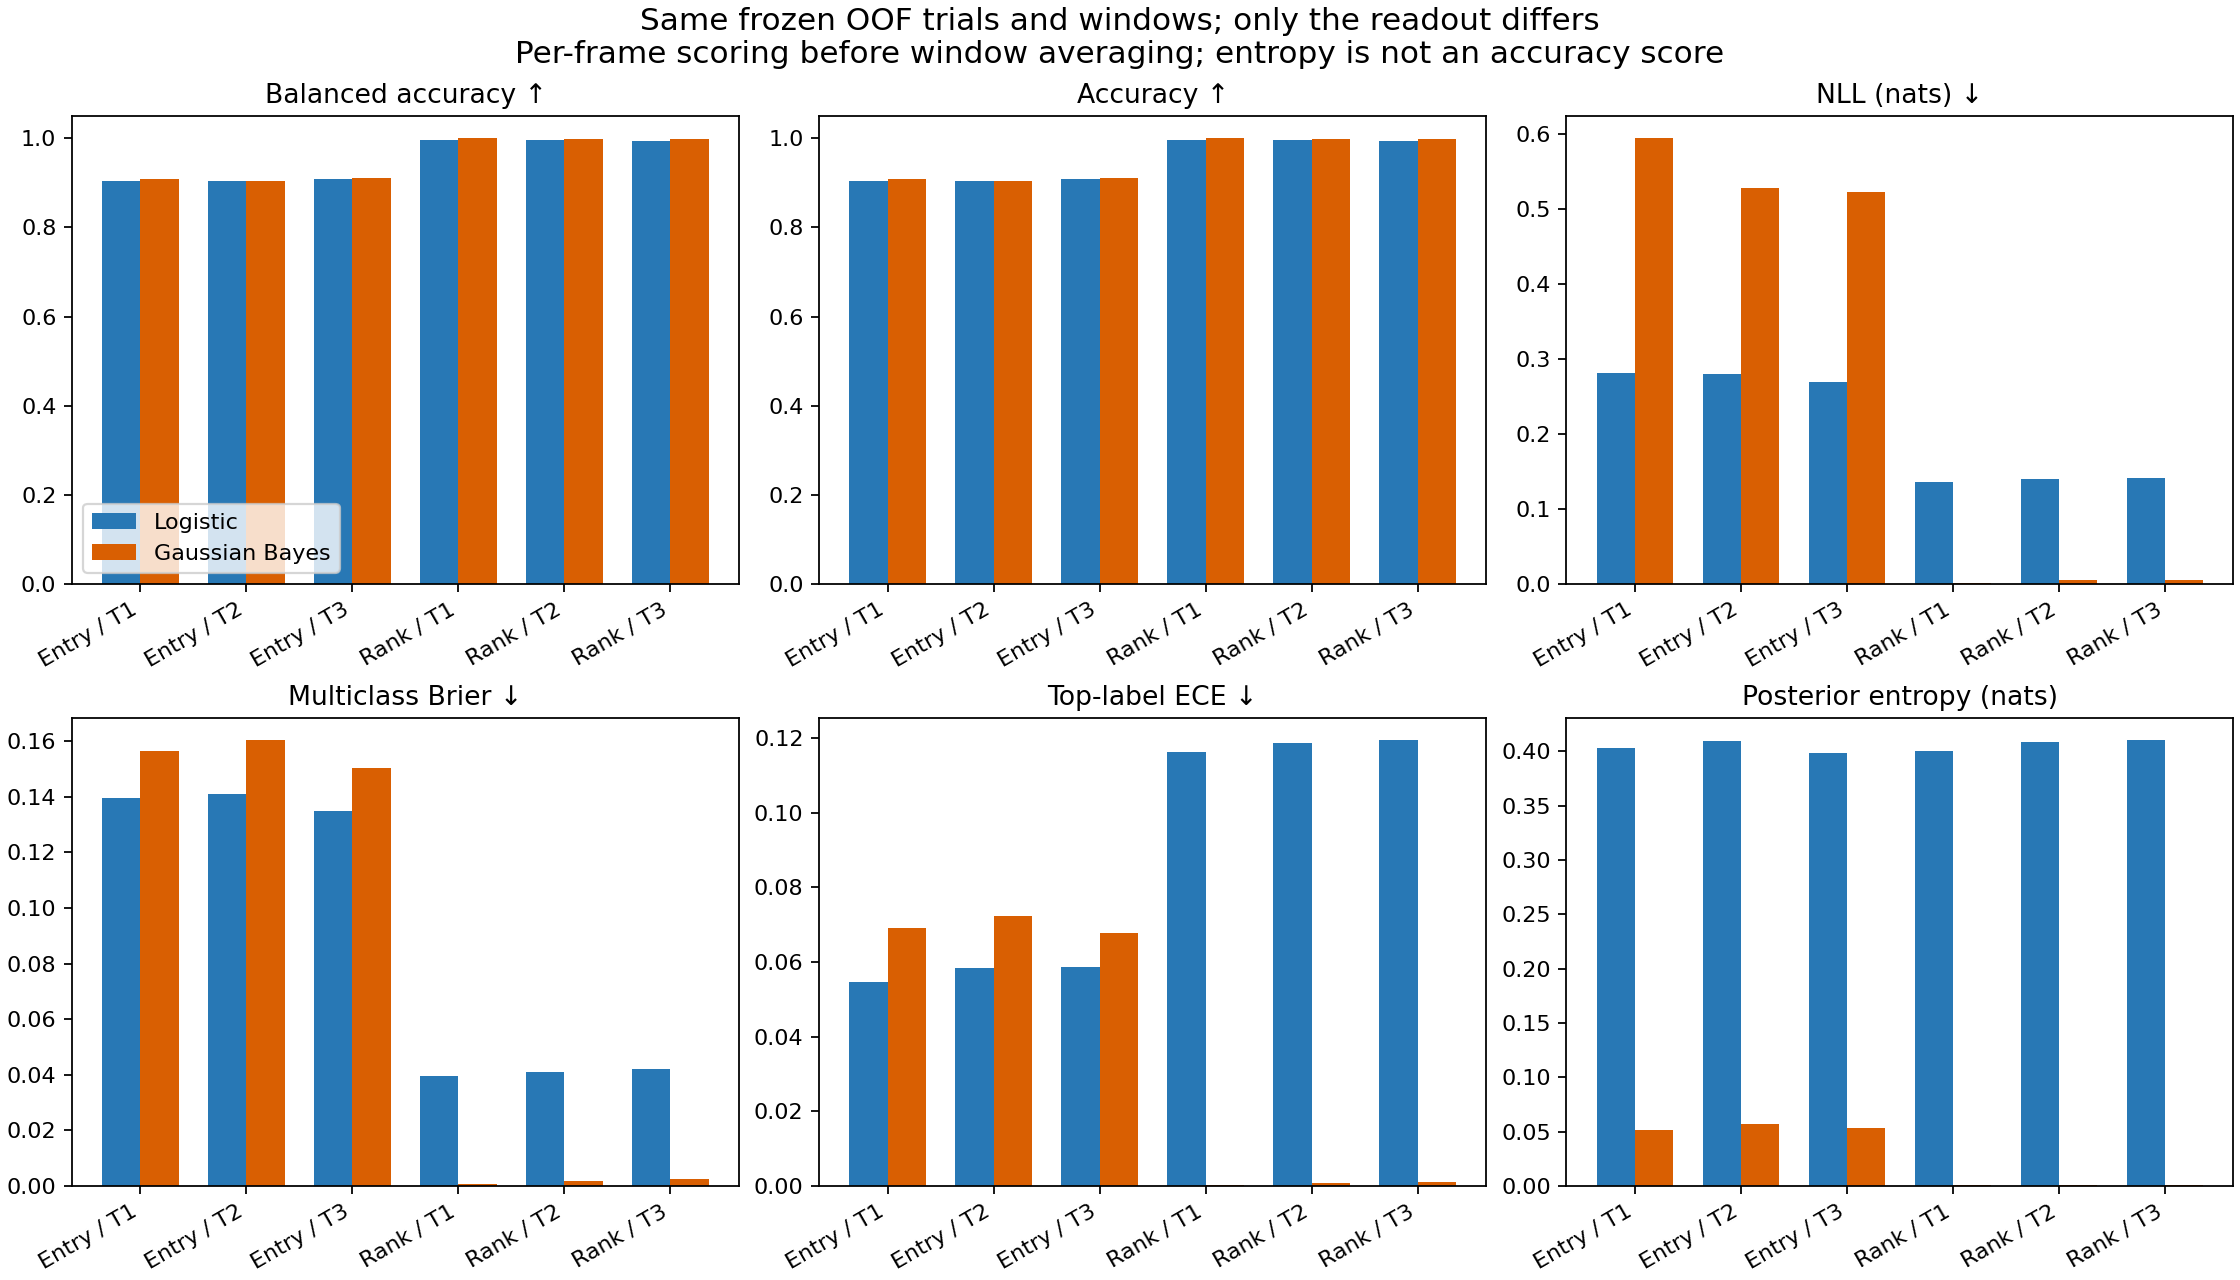

The data file committed next to this chart (first rows):
window, component, target, method, accuracy, nll, brier, entropy, true_probability, balanced_accuracy, ece, n_trials, n_frames, n_observations
Entry / T1, 0, 1, Logistic, 0.9029, 0.2817, 0.1397, 0.4031, 0.8261, 0.9029, 0.05463, 600, 12, 7200
Entry / T1, 0, 1, Gaussian Bayes, 0.9094, 0.5946, 0.1565, 0.05136, 0.9065, 0.9094, 0.06919, 600, 12, 7200
Entry / T2, 0, 2, Logistic, 0.9036, 0.2799, 0.1408, 0.4095, 0.8237, 0.9036, 0.05833, 600, 12, 7200
Entry / T2, 0, 2, Gaussian Bayes, 0.904, 0.5278, 0.1603, 0.05683, 0.9029, 0.904, 0.07223, 600, 12, 7200
Entry / T3, 0, 3, Logistic, 0.9076, 0.2689, 0.135, 0.3981, 0.8291, 0.9076, 0.05857, 600, 12, 7200
Entry / T3, 0, 3, Gaussian Bayes, 0.9099, 0.5234, 0.1504, 0.05367, 0.9089, 0.9099, 0.0679, 600, 12, 7200
Rank / T1, 1, 1, Logistic, 0.9958, 0.1365, 0.03963, 0.4002, 0.8787, 0.9958, 0.1163, 600, 30, 18000
Rank / T1, 1, 1, Gaussian Bayes, 0.9995, 0.00125, 0.000675, 0.00068, 0.9995, 0.9995, 0.0002962, 600, 30, 18000
Rank / T2, 2, 2, Logistic, 0.9954, 0.1399, 0.04095, 0.4082, 0.8758, 0.9954, 0.1188, 600, 30, 18000
Rank / T2, 2, 2, Gaussian Bayes, 0.999, 0.004995, 0.00179, 0.0008889, 0.9988, 0.999, 0.0007198, 600, 30, 18000
Rank / T3, 3, 3, Logistic, 0.9946, 0.1419, 0.0422, 0.4101, 0.8743, 0.9946, 0.1194, 600, 30, 18000
Rank / T3, 3, 3, Gaussian Bayes, 0.9987, 0.005535, 0.002355, 0.00108, 0.9985, 0.9987, 0.00101, 600, 30, 18000
